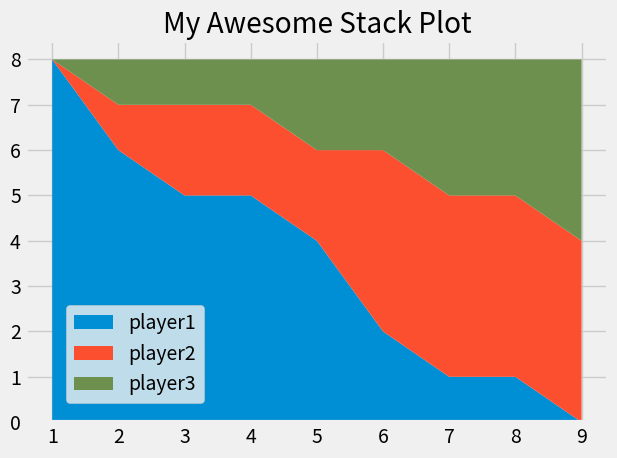

Recreate this plot in Python.
from matplotlib import pyplot as plt

plt.style.use("fivethirtyeight")


minutes = [1, 2, 3, 4, 5, 6, 7, 8, 9]

player1 = [8, 6, 5, 5, 4, 2, 1, 1, 0]
player2 = [0, 1, 2, 2, 2, 4, 4, 4, 4]
player3 = [0, 1, 1, 1, 2, 2, 3, 3, 4]

labels = ["player1","player2","player3"]
colors =["#008fd5","#fc4f30","#6d904f"]

plt.stackplot(minutes, player1,player2,player3 , labels=labels, colors=colors)

plt.legend(loc=(0.07,0.05))

plt.title("My Awesome Stack Plot")
plt.tight_layout()
plt.show()
